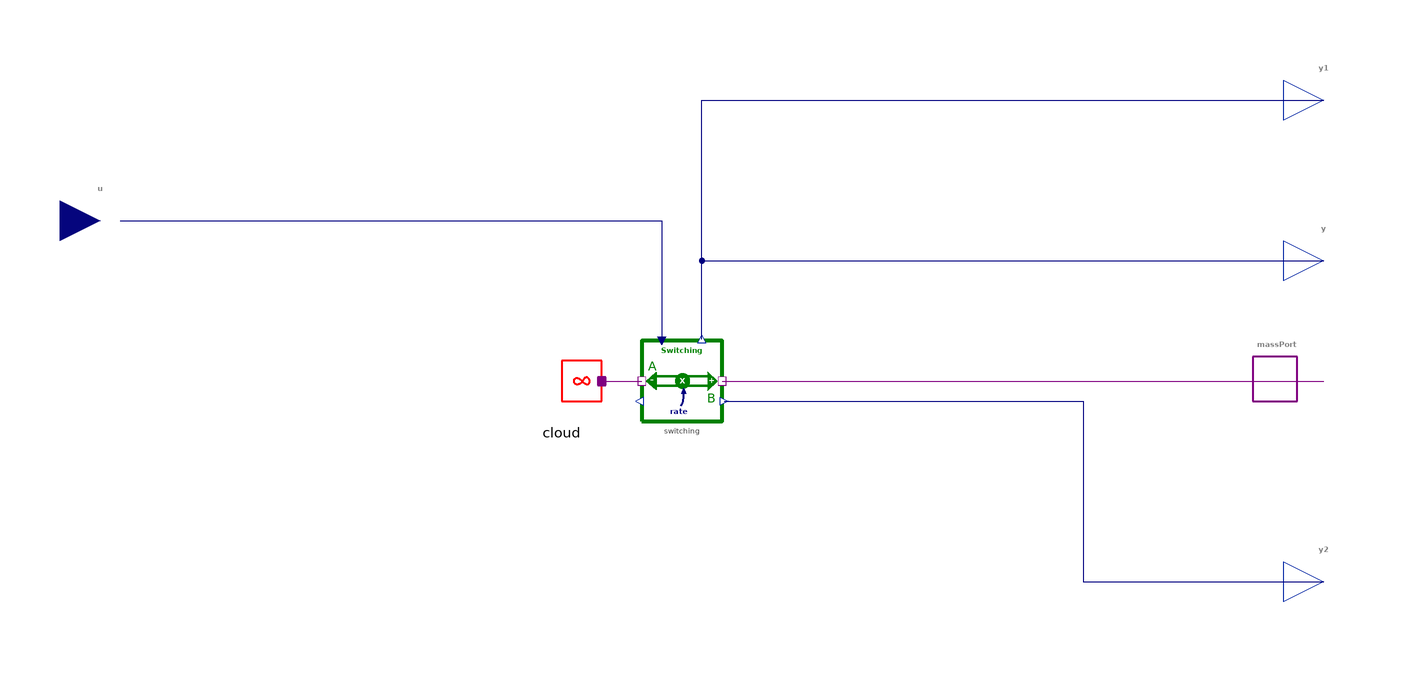

This picture is the connection diagram that the Modelica source below describes through its graphical annotations.

model ExogenousChange "A stock is filled or drained at a given rate"
  import BusinessSimulation.Units.*;
  extends Interfaces.Basics.GenericSourceOrSink;
  extends Icons.SourceOrSink;
  extends Interfaces.Basics.SingleInput;
protected
  Flows.Bidirectional.Switching switching annotation(Placement(visible = true, transformation(origin = {0, 0}, extent = {{-10, -10}, {10, 10}}, rotation = 0)));
  Cloud cloud annotation(Placement(visible = true, transformation(origin = {-30, 0}, extent = {{-10, -10}, {10, 10}}, rotation = 0)));
equation
  connect(switching.portB, massPort) annotation(Line(visible = true, origin = {85, 0}, points = {{-75, 0}, {75, 0}}, color = {128, 0, 128}));
  connect(cloud.massPort, switching.portA) annotation(Line(visible = true, origin = {-15, 0}, points = {{-5, 0}, {5, 0}}, color = {128, 0, 128}));
  connect(switching.y, y1) annotation(Line(visible = true, origin = {54.667, 50.133}, points = {{-49.667, -39.733}, {-49.667, 19.867}, {105.333, 19.867}}, color = {0, 0, 127}));
  connect(switching.y, y) annotation(Line(visible = true, origin = {54.667, 23.467}, points = {{-49.667, -13.067}, {-49.667, 6.533}, {105.333, 6.533}}, color = {0, 0, 127}));
  connect(switching.y1, y2) annotation(Line(visible = true, origin = {69.237, -28.5}, points = {{-58.737, 23.5}, {30.763, 23.5}, {30.763, -21.5}, {90.763, -21.5}}, color = {0, 0, 127}));
  connect(u, switching.u) annotation(Line(visible = true, origin = {-50, 30}, points = {{-90, 10}, {45, 10}, {45, -20}}, color = {0, 0, 127}));
  annotation(Documentation(info = "<html>
<p class=\"aside\">This information is part of the Business Simulation&nbsp;Library (BSL).</p>
<p><em>ExogenousChange</em> can be used to model an inflow to a stock from a source or an outflow from a stock to a sink. In either case it is assumed, that the source or sink has infinite capacity and thus lies outside the border of the system in focus. By convention, a positive rate will fill the connected stock, while a negative rate will drain it. The rate of flow is determined by the real input <strong>u</strong>.</p>
<h4>See also</h4>
<p><a href=\"modelica://BusinessSimulation.SourcesOrSinks.Growth\">Growth</a>,&nbsp;<a href=\"modelica://BusinessSimulation.SourcesOrSinks.Decline\">Decline</a></p>
</html>"), Icon(coordinateSystem(extent = {{-100, -100}, {100, 100}}, preserveAspectRatio = true, initialScale = 0.1, grid = {10, 10}), graphics = {Text(visible = true, origin = {20, -75.803}, textColor = {0, 0, 128}, extent = {{-53.428, -12}, {53.428, 12}}, textString = "rate", fontName = "Lato", textStyle = {TextStyle.Bold}), Text(visible = true, origin = {0, 75}, textColor = {0, 128, 0}, extent = {{-100, -12}, {100, 12}}, textString = "Change", fontName = "Lato", textStyle = {TextStyle.Bold}), Line(visible = true, origin = {-15.154, -19.63}, rotation = 5.306, points = {{36.522, -45.771}, {43.438, -34.535}, {45.906, -7.964}}, color = {0, 0, 128}, thickness = 2.5, arrowSize = 0, smooth = Smooth.Bezier), Polygon(visible = true, origin = {31, -26.925}, lineColor = {0, 0, 128}, fillColor = {0, 0, 128}, fillPattern = FillPattern.Solid, points = {{0, 9}, {5, -5}, {-5, -5}})}), Diagram(coordinateSystem(extent = {{-148.5, -105}, {148.5, 105}}, preserveAspectRatio = true, initialScale = 0.1, grid = {5, 5})));
end ExogenousChange;